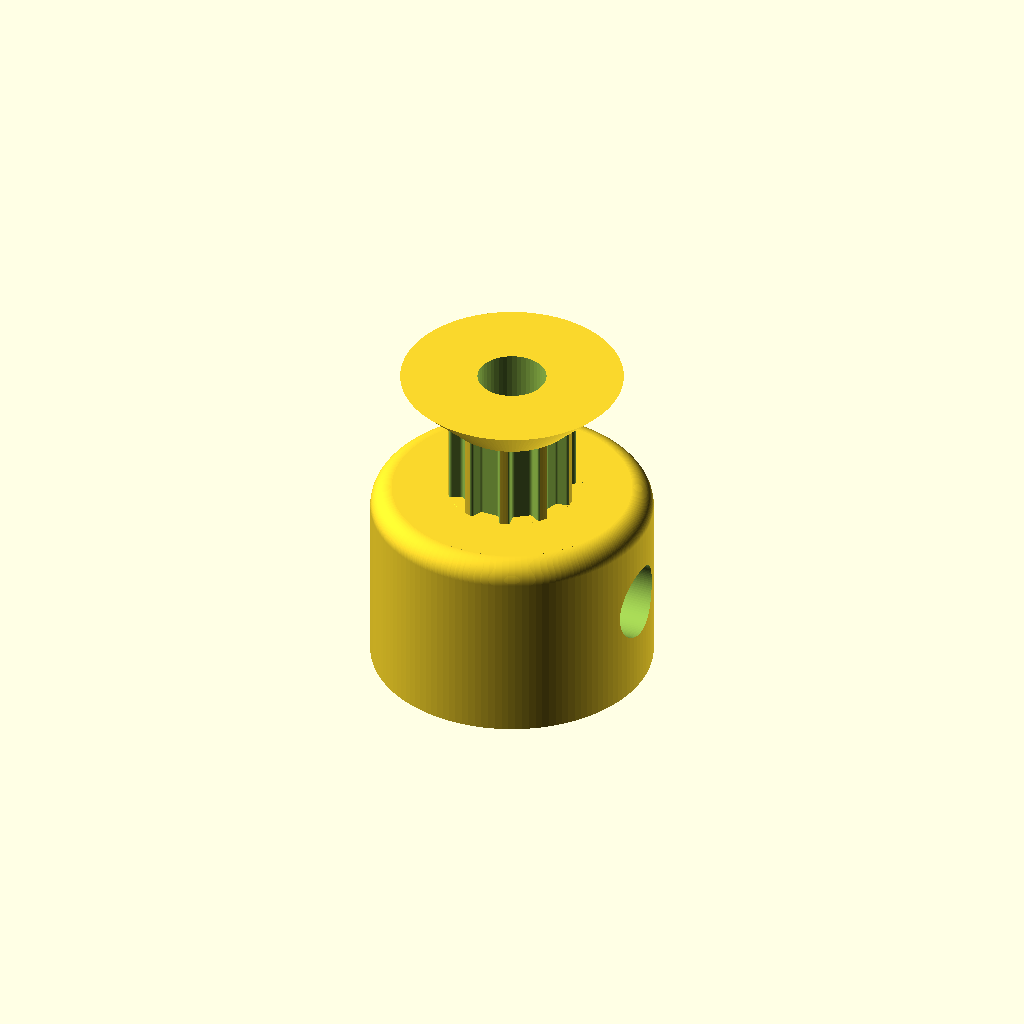
Cell 1 — every parameter at its default value.
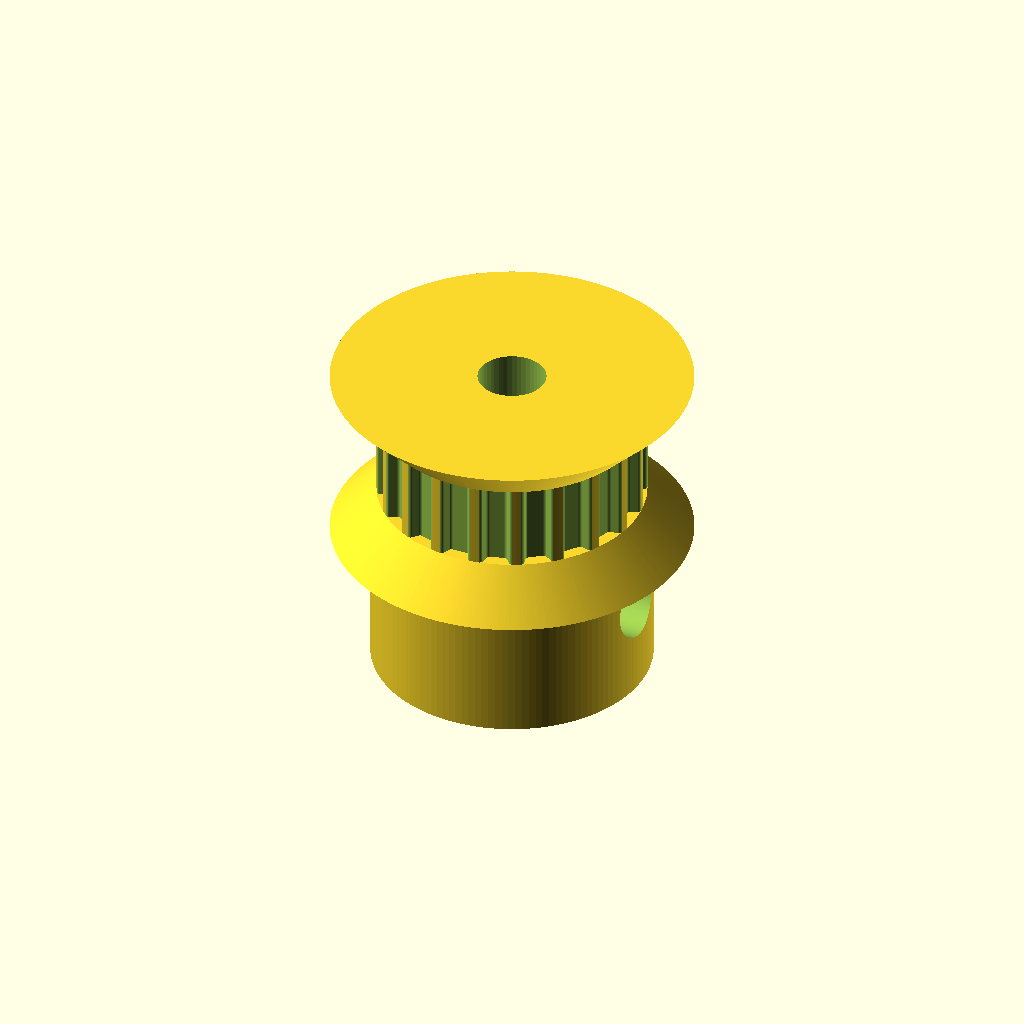
Cell 2: teeth = 20 (everything else at default).
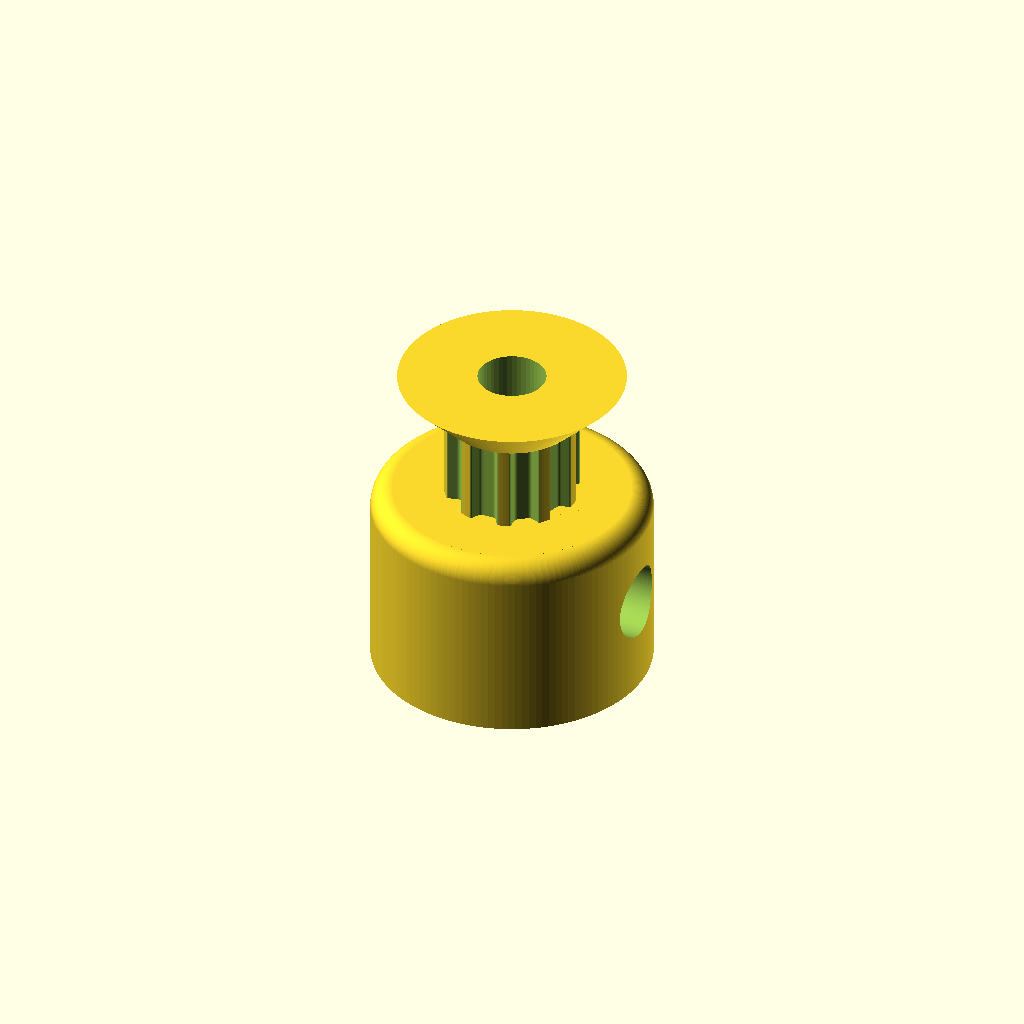
Cell 3: the same model with profile = 2.
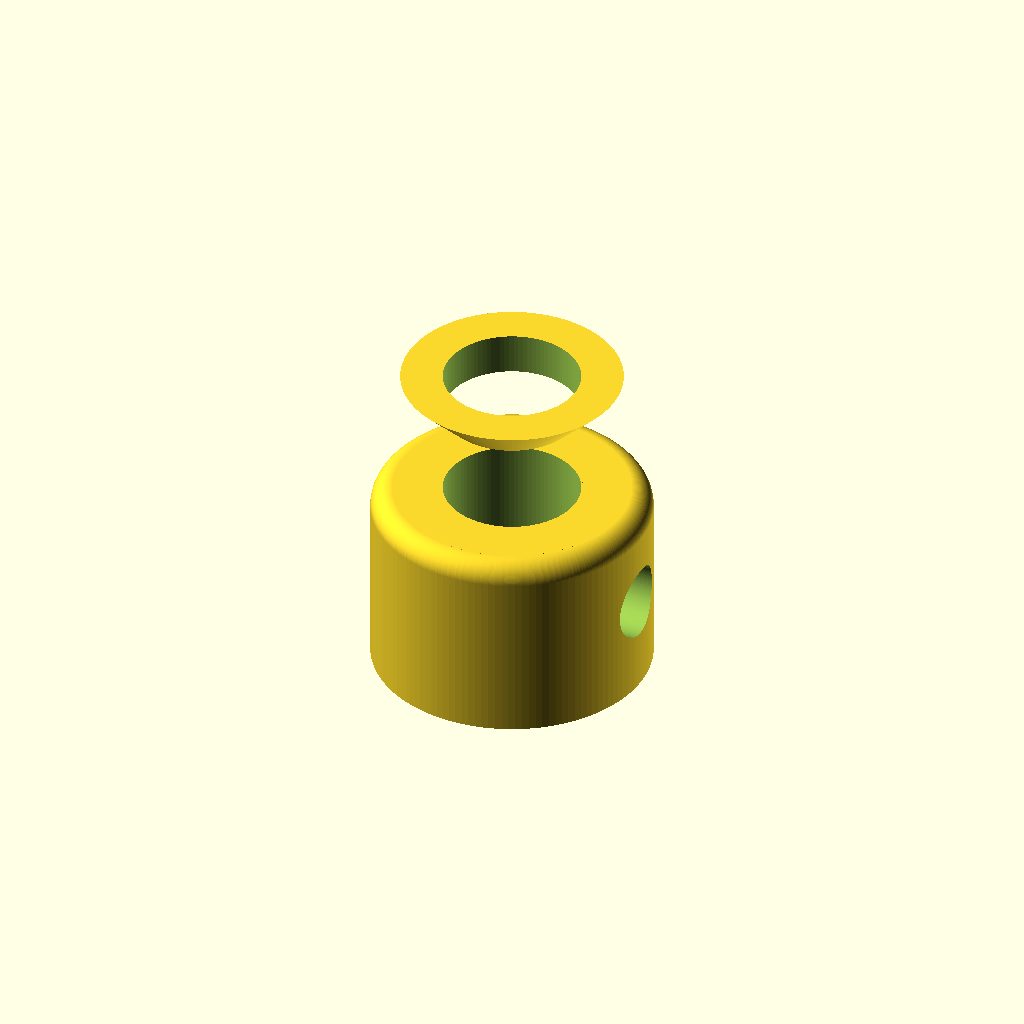
Cell 4: the same model with motor_shaft = 6.35.
All cells are drawn from one camera (rotation 55°, 0°, 25°, orthographic, colour scheme Cornfield), so only the parameter changes between them.
OpenSCAD source file 10 tooth pulley1-8 inch.scad:
// Parametric Pulley with multiple belt profiles
// by droftarts January 2012

// Based on pulleys by:
// http://www.thingiverse.com/thing:11256 by me!
// https://github.com/prusajr/PrusaMendel by Josef Prusa
// http://www.thingiverse.com/thing:3104 by GilesBathgate
// http://www.thingiverse.com/thing:2079 by nophead

// dxf tooth data from http://oem.cadregister.com/asp/PPOW_Entry.asp?company=915217&elementID=07807803/METRIC/URETH/WV0025/F
// pulley diameter checked and modelled from data at http://www.sdp-si.com/D265/HTML/D265T016.html

/**
 * @name Pulley
 * @category Printed
 * @using 1 x m3 nut, normal or nyloc
 * @using 1 x m3x10 set screw or 1 x m3x8 grub screw
 */


// tuneable constants

teeth = 10;			// Number of teeth, standard Mendel T5 belt = 8, gives Outside Diameter of 11.88mm
profile = 1;		// 1=MXL 2=40DP 3=XL 4=H 5=T2.5 6=T5 7=T10 8=AT5 9=HTD_3mm 10=HTD_5mm 11=HTD_8mm 12=GT2_2mm 13=GT2_3mm 14=GT2_5mm

motor_shaft = 3.175;	// NEMA17 motor shaft exact diameter = 5
m3_dia = 3.4544;		// 3mm hole diameter
m3_nut_hex = 1;		// 1 for hex, 0 for square nut
m3_nut_flats = 0;	// normal M3 hex nut exact width = 5.5
m3_nut_depth = 0;	// normal M3 hex nut exact depth = 2.4, nyloc = 4

retainer = 1;		// Belt retainer above teeth, 0 = No, 1 = Yes
retainer_ht = 2.15;	// height of retainer flange over pulley, standard = 1.5
idler = 1;			// Belt retainer below teeth, 0 = No, 1 = Yes
idler_ht = 2.15;		// height of idler flange over pulley, standard = 1.5

pulley_t_ht = 4.064;	// length of toothed part of pulley, standard = 12
pulley_b_ht = 9;		// pulley base height, standard = 8. Set to same as idler_ht if you want an idler but no pulley.
pulley_b_dia = 13;	// pulley base diameter, standard = 20
no_of_nuts = 1;		// number of captive nuts required, standard = 1
nut_angle = 90;		// angle between nuts, standard = 90
nut_shaft_distance = 0;	// distance between inner face of nut and shaft, can be negative.


//	********************************
//	** Scaling tooth for good fit **
//	********************************
/*	To improve fit of belt to pulley, set the following constant. Decrease or increase by 0.1mm at a time. We are modelling the *BELT* tooth here, not the tooth on the pulley. Increasing the number will *decrease* the pulley tooth size. Increasing the tooth width will also scale proportionately the tooth depth, to maintain the shape of the tooth, and increase how far into the pulley the tooth is indented. Can be negative */

additional_tooth_width = 0.2; //mm

//	If you need more tooth depth than this provides, adjust the following constant. However, this will cause the shape of the tooth to change.

additional_tooth_depth = 0; //mm

// calculated constants

nut_elevation = pulley_b_ht/2;
m3_nut_points = 2*((m3_nut_flats/2)/cos(30)); // This is needed for the nut trap

// The following set the pulley diameter for a given number of teeth

MXL_pulley_dia = tooth_spacing (2.032,0.254);
40DP_pulley_dia = tooth_spacing (2.07264,0.1778);
XL_pulley_dia = tooth_spacing (5.08,0.254);
H_pulley_dia = tooth_spacing (9.525,0.381);
T2_5_pulley_dia = tooth_spaceing_curvefit (0.7467,0.796,1.026);
T5_pulley_dia = tooth_spaceing_curvefit (0.6523,1.591,1.064);
T10_pulley_dia = tooth_spacing (10,0.93);
AT5_pulley_dia = tooth_spaceing_curvefit (0.6523,1.591,1.064);
HTD_3mm_pulley_dia = tooth_spacing (3,0.381);
HTD_5mm_pulley_dia = tooth_spacing (5,0.5715);
HTD_8mm_pulley_dia = tooth_spacing (8,0.6858);
GT2_2mm_pulley_dia = tooth_spacing (2,0.254);
GT2_3mm_pulley_dia = tooth_spacing (3,0.381);
GT2_5mm_pulley_dia = tooth_spacing (5,0.5715);

// The following calls the pulley creation part, and passes the pulley diameter and tooth width to that module

if ( profile == 1 ) { pulley ( "MXL" , MXL_pulley_dia , 0.508 , 1.321 ); }
if ( profile == 2 ) { pulley ( "40 D.P." , 40DP_pulley_dia , 0.457 , 1.226 ); }
if ( profile == 3 ) { pulley ( "XL" , XL_pulley_dia , 1.27, 3.051 ); }
if ( profile == 4 ) { pulley ( "H" , H_pulley_dia ,1.905 , 5.359 ); }
if ( profile == 5 ) { pulley ( "T2.5" , T2_5_pulley_dia , 0.7 , 1.678 ); }
if ( profile == 6 ) { pulley ( "T5" , T5_pulley_dia , 1.19 , 3.264 ); }
if ( profile == 7 ) { pulley ( "T10" , T10_pulley_dia , 2.5 , 6.13 ); }
if ( profile == 8 ) { pulley ( "AT5" , AT5_pulley_dia , 1.19 , 4.268 ); }
if ( profile == 9 ) { pulley ( "HTD 3mm" , HTD_3mm_pulley_dia , 1.289 , 2.27 ); }
if ( profile == 10 ) { pulley ( "HTD 5mm" , HTD_5mm_pulley_dia , 2.199 , 3.781 ); }
if ( profile == 11 ) { pulley ( "HTD 8mm" , HTD_8mm_pulley_dia , 3.607 , 6.603 ); }
if ( profile == 12 ) { pulley ( "GT2 2mm" , GT2_2mm_pulley_dia , 0.764 , 1.494 ); }
if ( profile == 13 ) { pulley ( "GT2 3mm" , GT2_3mm_pulley_dia , 1.169 , 2.31 ); }
if ( profile == 14 ) { pulley ( "GT2 5mm" , GT2_5mm_pulley_dia , 1.969 , 3.952 ); }

// Functions

function tooth_spaceing_curvefit (b,c,d)
	= ((c * pow(teeth,d)) / (b + pow(teeth,d))) * teeth ;

function tooth_spacing(tooth_pitch,pitch_line_offset)
	= (2*((teeth*tooth_pitch)/(3.14159265*2)-pitch_line_offset)) ;

// Main Module

module pulley( belt_type , pulley_OD , tooth_depth , tooth_width )
	{
	echo (str("Belt type = ",belt_type,"; Number of teeth = ",teeth,"; Pulley Outside Diameter = ",pulley_OD,"mm "));
	tooth_distance_from_centre = sqrt( pow(pulley_OD/2,2) - pow((tooth_width+additional_tooth_width)/2,2));
	tooth_width_scale = (tooth_width + additional_tooth_width ) / tooth_width;
	tooth_depth_scale = ((tooth_depth + additional_tooth_depth ) / tooth_depth) ;


//	************************************************************************
//	*** uncomment the following line if pulley is wider than puller base ***
//	************************************************************************

//	translate ([0,0, pulley_b_ht + pulley_t_ht + retainer_ht ]) rotate ([0,180,0])

	difference()
	 {	 
		union()
		{
			//base
	
			if ( pulley_b_ht < 2 ) { echo ("CAN'T DRAW PULLEY BASE, HEIGHT LESS THAN 2!!!"); } else {
				rotate_extrude($fn=pulley_b_dia*10)
				{
						square([pulley_b_dia/2-1,pulley_b_ht]);
						square([pulley_b_dia/2,pulley_b_ht-1]);
						translate([pulley_b_dia/2-1,pulley_b_ht-1]) circle(1);
				}
			}
	
		difference()
			{
			//shaft - diameter is outside diameter of pulley
			
			translate([0,0,pulley_b_ht]) 
			rotate ([0,0,360/(teeth*4)]) 
			cylinder(r=pulley_OD/2,h=pulley_t_ht, $fn=teeth*15);
	
			//teeth - cut out of shaft
		
			for(i=[1:teeth]) 
			rotate([0,0,i*(360/teeth)])
			translate([0,-tooth_distance_from_centre,pulley_b_ht -1]) 
			scale ([ tooth_width_scale , tooth_depth_scale , 1 ]) 
			{
			if ( profile == 1 ) { MXL();}
			if ( profile == 2 ) { 40DP();}
			if ( profile == 3 ) { XL();}
			if ( profile == 4 ) { H();}
			if ( profile == 5 ) { T2_5();}
			if ( profile == 6 ) { T5();}
			if ( profile == 7 ) { T10();}
			if ( profile == 8 ) { AT5();}
			if ( profile == 9 ) { HTD_3mm();}
			if ( profile == 10 ) { HTD_5mm();}
			if ( profile == 11 ) { HTD_8mm();}
			if ( profile == 12 ) { GT2_2mm();}
			if ( profile == 13 ) { GT2_3mm();}
			if ( profile == 14 ) { GT2_5mm();}
			}

			}
			
		//belt retainer / idler
		if ( retainer > 0 ) {translate ([0,0, pulley_b_ht + pulley_t_ht ]) 
		rotate_extrude($fn=teeth*15)  
		polygon([[0,0],[pulley_OD/2,0],[pulley_OD/2 + retainer_ht , retainer_ht],[0 , retainer_ht],[0,0]]);}
		
		if ( idler > 0 ) {translate ([0,0, pulley_b_ht - idler_ht ]) 
		rotate_extrude($fn=teeth*15)  
		polygon([[0,0],[pulley_OD/2 + idler_ht,0],[pulley_OD/2 , idler_ht],[0 , idler_ht],[0,0]]);}
	
		}
	   
		//hole for motor shaft
		translate([0,0,-1])cylinder(r=motor_shaft/2,h=pulley_b_ht + pulley_t_ht + retainer_ht + 2,$fn=motor_shaft*15);
				
		//captive nut and grub screw holes
	
		if ( pulley_b_ht < m3_nut_flats ) { echo ("CAN'T DRAW CAPTIVE NUTS, HEIGHT LESS THAN NUT DIAMETER!!!"); } else {
		if ( (pulley_b_dia - motor_shaft)/2 < m3_nut_depth + 3 ) { echo ("CAN'T DRAW CAPTIVE NUTS, DIAMETER TOO SMALL FOR NUT DEPTH!!!"); } else {
	
			for(j=[1:no_of_nuts]) rotate([0,0,j*nut_angle])
			translate([0,0,nut_elevation])rotate([90,0,0])
	
			union()
			{
				//entrance
				translate([0,-pulley_b_ht/4-0.5,motor_shaft/2+m3_nut_depth/2+nut_shaft_distance]) cube([m3_nut_flats,pulley_b_ht/2+1,m3_nut_depth],center=true);
	
				//nut
				if ( m3_nut_hex > 0 )
					{
						// hex nut
						translate([0,0.25,motor_shaft/2+m3_nut_depth/2+nut_shaft_distance]) rotate([0,0,30]) cylinder(r=m3_nut_points/2,h=m3_nut_depth,center=true,$fn=6);
					} else {
						// square nut
						translate([0,0.25,motor_shaft/2+m3_nut_depth/2+nut_shaft_distance]) cube([m3_nut_flats,m3_nut_flats,m3_nut_depth],center=true);
					}
	
				//grub screw hole
				rotate([0,0,22.5])cylinder(r=m3_dia/2,h=pulley_b_dia/2+1,$fn=100);
			}
		}}
	 }
	   
	}


// Tooth profile modules

module MXL()
	{
	linear_extrude(height=pulley_t_ht+2) polygon([[-0.660421,-0.5],[-0.660421,0],[-0.621898,0.006033],[-0.587714,0.023037],[-0.560056,0.049424],[-0.541182,0.083609],[-0.417357,0.424392],[-0.398413,0.458752],[-0.370649,0.48514],[-0.336324,0.502074],[-0.297744,0.508035],[0.297744,0.508035],[0.336268,0.502074],[0.370452,0.48514],[0.39811,0.458752],[0.416983,0.424392],[0.540808,0.083609],[0.559752,0.049424],[0.587516,0.023037],[0.621841,0.006033],[0.660421,0],[0.660421,-0.5]]);
	}

module 40DP()
	{
	linear_extrude(height=pulley_t_ht+2) polygon([[-0.612775,-0.5],[-0.612775,0],[-0.574719,0.010187],[-0.546453,0.0381],[-0.355953,0.3683],[-0.327604,0.405408],[-0.291086,0.433388],[-0.248548,0.451049],[-0.202142,0.4572],[0.202494,0.4572],[0.248653,0.451049],[0.291042,0.433388],[0.327609,0.405408],[0.356306,0.3683],[0.546806,0.0381],[0.574499,0.010187],[0.612775,0],[0.612775,-0.5]]);
	}

module XL()
	{
	linear_extrude(height=pulley_t_ht+2) polygon([[-1.525411,-1],[-1.525411,0],[-1.41777,0.015495],[-1.320712,0.059664],[-1.239661,0.129034],[-1.180042,0.220133],[-0.793044,1.050219],[-0.733574,1.141021],[-0.652507,1.210425],[-0.555366,1.254759],[-0.447675,1.270353],[0.447675,1.270353],[0.555366,1.254759],[0.652507,1.210425],[0.733574,1.141021],[0.793044,1.050219],[1.180042,0.220133],[1.239711,0.129034],[1.320844,0.059664],[1.417919,0.015495],[1.525411,0],[1.525411,-1]]);
	}

module H()
	{
	linear_extrude(height=pulley_t_ht+2) polygon([[-2.6797,-1],[-2.6797,0],[-2.600907,0.006138],[-2.525342,0.024024],[-2.45412,0.052881],[-2.388351,0.091909],[-2.329145,0.140328],[-2.277614,0.197358],[-2.234875,0.262205],[-2.202032,0.334091],[-1.75224,1.57093],[-1.719538,1.642815],[-1.676883,1.707663],[-1.62542,1.764693],[-1.566256,1.813112],[-1.500512,1.85214],[-1.4293,1.880997],[-1.353742,1.898883],[-1.274949,1.905021],[1.275281,1.905021],[1.354056,1.898883],[1.429576,1.880997],[1.500731,1.85214],[1.566411,1.813112],[1.625508,1.764693],[1.676919,1.707663],[1.719531,1.642815],[1.752233,1.57093],[2.20273,0.334091],[2.235433,0.262205],[2.278045,0.197358],[2.329455,0.140328],[2.388553,0.091909],[2.454233,0.052881],[2.525384,0.024024],[2.600904,0.006138],[2.6797,0],[2.6797,-1]]);
	}

module T2_5()
	{
	linear_extrude(height=pulley_t_ht+2) polygon([[-0.839258,-0.5],[-0.839258,0],[-0.770246,0.021652],[-0.726369,0.079022],[-0.529167,0.620889],[-0.485025,0.67826],[-0.416278,0.699911],[0.416278,0.699911],[0.484849,0.67826],[0.528814,0.620889],[0.726369,0.079022],[0.770114,0.021652],[0.839258,0],[0.839258,-0.5]]);
	}

module T5()
	{
	linear_extrude(height=pulley_t_ht+2) polygon([[-1.632126,-0.5],[-1.632126,0],[-1.568549,0.004939],[-1.507539,0.019367],[-1.450023,0.042686],[-1.396912,0.074224],[-1.349125,0.113379],[-1.307581,0.159508],[-1.273186,0.211991],[-1.246868,0.270192],[-1.009802,0.920362],[-0.983414,0.978433],[-0.949018,1.030788],[-0.907524,1.076798],[-0.859829,1.115847],[-0.80682,1.147314],[-0.749402,1.170562],[-0.688471,1.184956],[-0.624921,1.189895],[0.624971,1.189895],[0.688622,1.184956],[0.749607,1.170562],[0.807043,1.147314],[0.860055,1.115847],[0.907754,1.076798],[0.949269,1.030788],[0.9837,0.978433],[1.010193,0.920362],[1.246907,0.270192],[1.273295,0.211991],[1.307726,0.159508],[1.349276,0.113379],[1.397039,0.074224],[1.450111,0.042686],[1.507589,0.019367],[1.568563,0.004939],[1.632126,0],[1.632126,-0.5]]);
	}

module T10()
	{
	linear_extrude(height=pulley_t_ht+2) polygon([[-3.06511,-1],[-3.06511,0],[-2.971998,0.007239],[-2.882718,0.028344],[-2.79859,0.062396],[-2.720931,0.108479],[-2.651061,0.165675],[-2.590298,0.233065],[-2.539962,0.309732],[-2.501371,0.394759],[-1.879071,2.105025],[-1.840363,2.190052],[-1.789939,2.266719],[-1.729114,2.334109],[-1.659202,2.391304],[-1.581518,2.437387],[-1.497376,2.47144],[-1.408092,2.492545],[-1.314979,2.499784],[1.314979,2.499784],[1.408091,2.492545],[1.497371,2.47144],[1.581499,2.437387],[1.659158,2.391304],[1.729028,2.334109],[1.789791,2.266719],[1.840127,2.190052],[1.878718,2.105025],[2.501018,0.394759],[2.539726,0.309732],[2.59015,0.233065],[2.650975,0.165675],[2.720887,0.108479],[2.798571,0.062396],[2.882713,0.028344],[2.971997,0.007239],[3.06511,0],[3.06511,-1]]);
	}

module AT5()
	{
	linear_extrude(height=pulley_t_ht+2) polygon([[-2.134129,-0.75],[-2.134129,0],[-2.058023,0.005488],[-1.984595,0.021547],[-1.914806,0.047569],[-1.849614,0.082947],[-1.789978,0.127073],[-1.736857,0.179338],[-1.691211,0.239136],[-1.653999,0.305859],[-1.349199,0.959203],[-1.286933,1.054635],[-1.201914,1.127346],[-1.099961,1.173664],[-0.986896,1.18992],[0.986543,1.18992],[1.099614,1.173664],[1.201605,1.127346],[1.286729,1.054635],[1.349199,0.959203],[1.653646,0.305859],[1.690859,0.239136],[1.73651,0.179338],[1.789644,0.127073],[1.849305,0.082947],[1.914539,0.047569],[1.984392,0.021547],[2.057906,0.005488],[2.134129,0],[2.134129,-0.75]]);
	}

module HTD_3mm()
	{
	linear_extrude(height=pulley_t_ht+2) polygon([[-1.135062,-0.5],[-1.135062,0],[-1.048323,0.015484],[-0.974284,0.058517],[-0.919162,0.123974],[-0.889176,0.206728],[-0.81721,0.579614],[-0.800806,0.653232],[-0.778384,0.72416],[-0.750244,0.792137],[-0.716685,0.856903],[-0.678005,0.918199],[-0.634505,0.975764],[-0.586483,1.029338],[-0.534238,1.078662],[-0.47807,1.123476],[-0.418278,1.16352],[-0.355162,1.198533],[-0.289019,1.228257],[-0.22015,1.25243],[-0.148854,1.270793],[-0.07543,1.283087],[-0.000176,1.28905],[0.075081,1.283145],[0.148515,1.270895],[0.219827,1.252561],[0.288716,1.228406],[0.354879,1.19869],[0.418018,1.163675],[0.477831,1.123623],[0.534017,1.078795],[0.586276,1.029452],[0.634307,0.975857],[0.677809,0.91827],[0.716481,0.856953],[0.750022,0.792167],[0.778133,0.724174],[0.800511,0.653236],[0.816857,0.579614],[0.888471,0.206728],[0.919014,0.123974],[0.974328,0.058517],[1.048362,0.015484],[1.135062,0],[1.135062,-0.5]]);
	}

module HTD_5mm()
	{
	linear_extrude(height=pulley_t_ht+2) polygon([[-1.89036,-0.75],[-1.89036,0],[-1.741168,0.02669],[-1.61387,0.100806],[-1.518984,0.21342],[-1.467026,0.3556],[-1.427162,0.960967],[-1.398568,1.089602],[-1.359437,1.213531],[-1.310296,1.332296],[-1.251672,1.445441],[-1.184092,1.552509],[-1.108081,1.653042],[-1.024167,1.746585],[-0.932877,1.832681],[-0.834736,1.910872],[-0.730271,1.980701],[-0.62001,2.041713],[-0.504478,2.09345],[-0.384202,2.135455],[-0.259708,2.167271],[-0.131524,2.188443],[-0.000176,2.198511],[0.131296,2.188504],[0.259588,2.167387],[0.384174,2.135616],[0.504527,2.093648],[0.620123,2.04194],[0.730433,1.980949],[0.834934,1.911132],[0.933097,1.832945],[1.024398,1.746846],[1.108311,1.653291],[1.184308,1.552736],[1.251865,1.445639],[1.310455,1.332457],[1.359552,1.213647],[1.39863,1.089664],[1.427162,0.960967],[1.467026,0.3556],[1.518984,0.21342],[1.61387,0.100806],[1.741168,0.02669],[1.89036,0],[1.89036,-0.75]]);
	}

module HTD_8mm()
	{
	linear_extrude(height=pulley_t_ht+2) polygon([[-3.301471,-1],[-3.301471,0],[-3.16611,0.012093],[-3.038062,0.047068],[-2.919646,0.10297],[-2.813182,0.177844],[-2.720989,0.269734],[-2.645387,0.376684],[-2.588694,0.496739],[-2.553229,0.627944],[-2.460801,1.470025],[-2.411413,1.691917],[-2.343887,1.905691],[-2.259126,2.110563],[-2.158035,2.30575],[-2.041518,2.490467],[-1.910478,2.66393],[-1.76582,2.825356],[-1.608446,2.973961],[-1.439261,3.10896],[-1.259169,3.22957],[-1.069074,3.335006],[-0.869878,3.424485],[-0.662487,3.497224],[-0.447804,3.552437],[-0.226732,3.589341],[-0.000176,3.607153],[0.226511,3.589461],[0.447712,3.552654],[0.66252,3.497516],[0.870027,3.424833],[1.069329,3.33539],[1.259517,3.229973],[1.439687,3.109367],[1.608931,2.974358],[1.766344,2.825731],[1.911018,2.664271],[2.042047,2.490765],[2.158526,2.305998],[2.259547,2.110755],[2.344204,1.905821],[2.411591,1.691983],[2.460801,1.470025],[2.553229,0.627944],[2.588592,0.496739],[2.645238,0.376684],[2.720834,0.269734],[2.81305,0.177844],[2.919553,0.10297],[3.038012,0.047068],[3.166095,0.012093],[3.301471,0],[3.301471,-1]]);
	}

module GT2_2mm()
	{
	linear_extrude(height=pulley_t_ht+2) polygon([[0.747183,-0.5],[0.747183,0],[0.647876,0.037218],[0.598311,0.130528],[0.578556,0.238423],[0.547158,0.343077],[0.504649,0.443762],[0.451556,0.53975],[0.358229,0.636924],[0.2484,0.707276],[0.127259,0.750044],[0,0.76447],[-0.127259,0.750044],[-0.2484,0.707276],[-0.358229,0.636924],[-0.451556,0.53975],[-0.504797,0.443762],[-0.547291,0.343077],[-0.578605,0.238423],[-0.598311,0.130528],[-0.648009,0.037218],[-0.747183,0],[-0.747183,-0.5]]);
	}

module GT2_3mm()
	{
	linear_extrude(height=pulley_t_ht+2) polygon([[-1.155171,-0.5],[-1.155171,0],[-1.065317,0.016448],[-0.989057,0.062001],[-0.93297,0.130969],[-0.90364,0.217664],[-0.863705,0.408181],[-0.800056,0.591388],[-0.713587,0.765004],[-0.60519,0.926747],[-0.469751,1.032548],[-0.320719,1.108119],[-0.162625,1.153462],[0,1.168577],[0.162625,1.153462],[0.320719,1.108119],[0.469751,1.032548],[0.60519,0.926747],[0.713587,0.765004],[0.800056,0.591388],[0.863705,0.408181],[0.90364,0.217664],[0.932921,0.130969],[0.988924,0.062001],[1.065168,0.016448],[1.155171,0],[1.155171,-0.5]]);
	}

module GT2_5mm()
	{
	linear_extrude(height=pulley_t_ht+2) polygon([[-1.975908,-0.75],[-1.975908,0],[-1.797959,0.03212],[-1.646634,0.121224],[-1.534534,0.256431],[-1.474258,0.426861],[-1.446911,0.570808],[-1.411774,0.712722],[-1.368964,0.852287],[-1.318597,0.989189],[-1.260788,1.123115],[-1.195654,1.25375],[-1.12331,1.380781],[-1.043869,1.503892],[-0.935264,1.612278],[-0.817959,1.706414],[-0.693181,1.786237],[-0.562151,1.851687],[-0.426095,1.9027],[-0.286235,1.939214],[-0.143795,1.961168],[0,1.9685],[0.143796,1.961168],[0.286235,1.939214],[0.426095,1.9027],[0.562151,1.851687],[0.693181,1.786237],[0.817959,1.706414],[0.935263,1.612278],[1.043869,1.503892],[1.123207,1.380781],[1.195509,1.25375],[1.26065,1.123115],[1.318507,0.989189],[1.368956,0.852287],[1.411872,0.712722],[1.447132,0.570808],[1.474611,0.426861],[1.534583,0.256431],[1.646678,0.121223],[1.798064,0.03212],[1.975908,0],[1.975908,-0.75]]);
	}
Parameter table extracted from the source (name, type, default, range or options):
teeth: number, default 10
profile: number, default 1
motor_shaft: number, default 3.175
m3_dia: number, default 3.4544
m3_nut_hex: number, default 1
m3_nut_flats: number, default 0
m3_nut_depth: number, default 0
retainer: number, default 1
retainer_ht: number, default 2.15
idler: number, default 1
idler_ht: number, default 2.15
pulley_t_ht: number, default 4.064
pulley_b_ht: number, default 9
pulley_b_dia: number, default 13
no_of_nuts: number, default 1
nut_angle: number, default 90
nut_shaft_distance: number, default 0
additional_tooth_width: number, default 0.2
additional_tooth_depth: number, default 0
